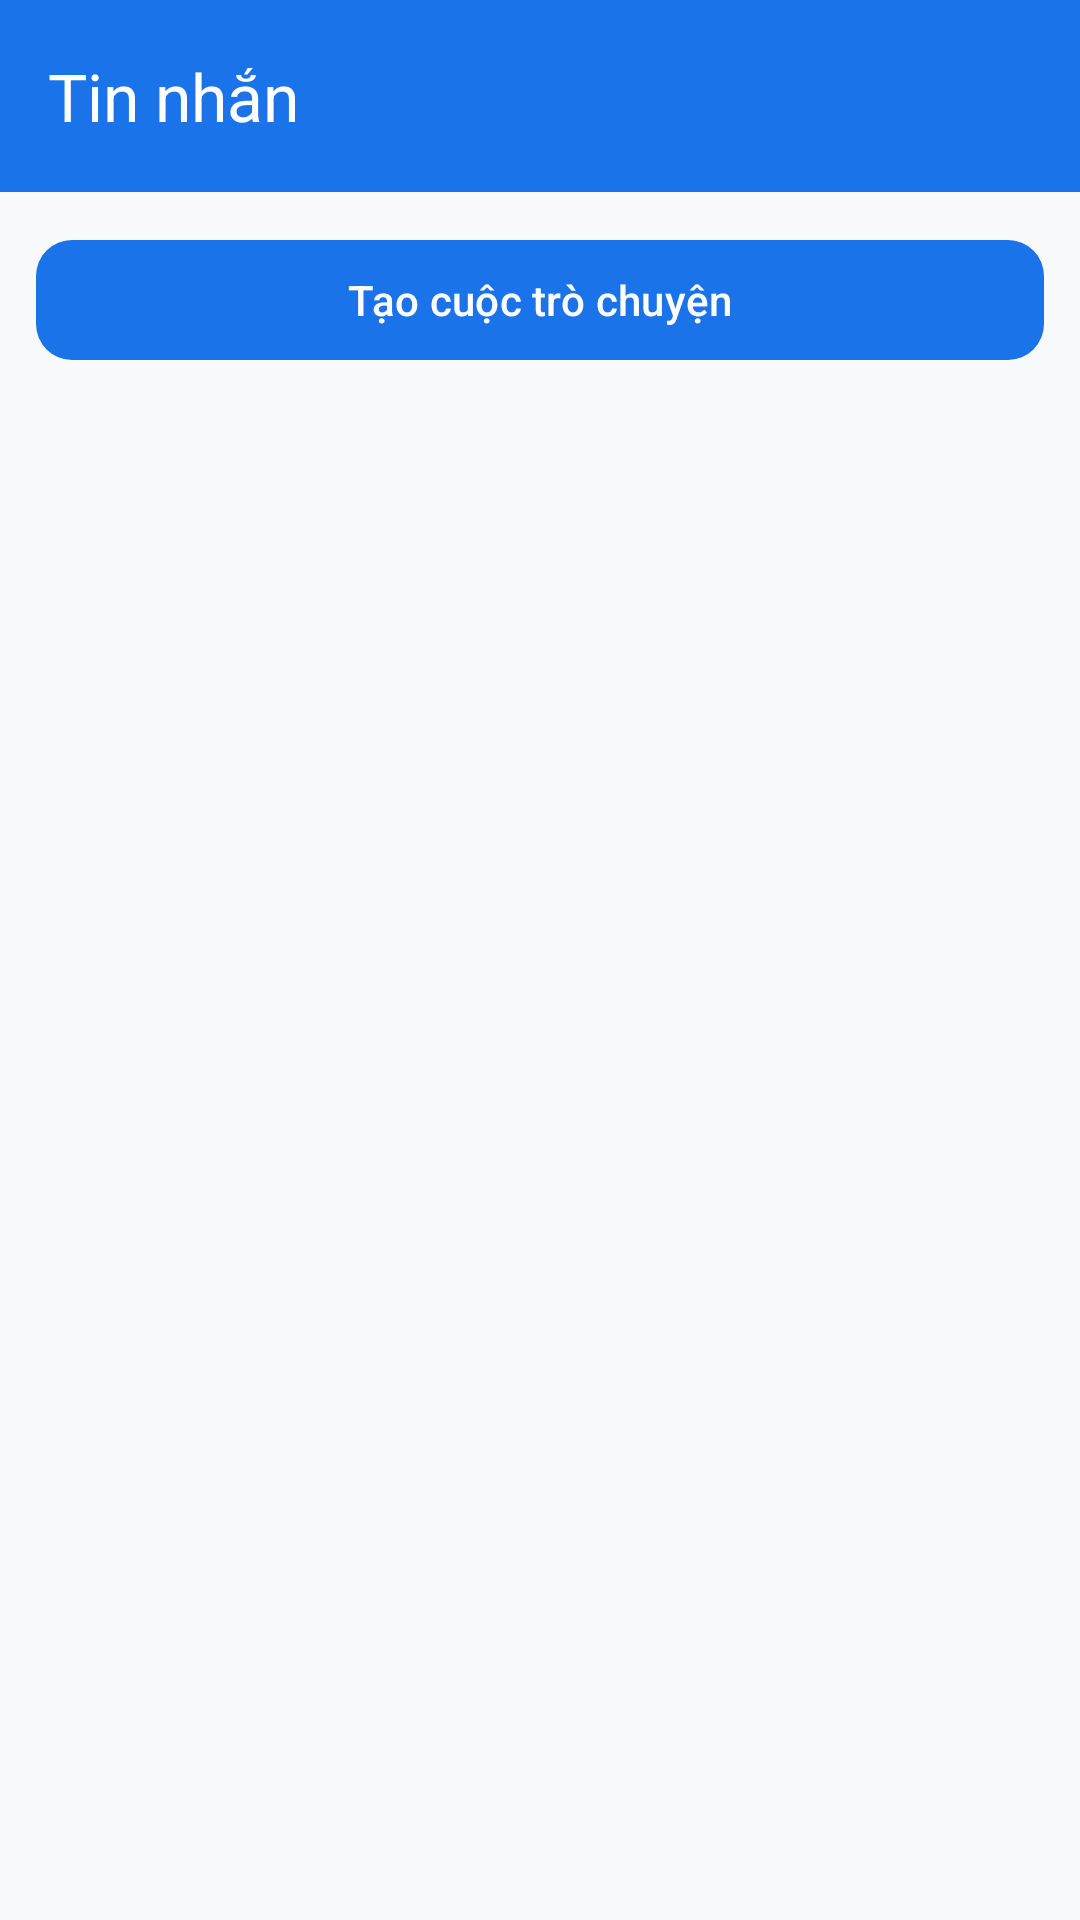

Android layout source for this screen:
<!-- AndroidManifest.xml: application theme Theme.MelobiNhóm5 -->
<!-- res/layout/activity_conversation_list.xml -->
<LinearLayout
    xmlns:android="http://schemas.android.com/apk/res/android"
    xmlns:app="http://schemas.android.com/apk/res-auto"
    xmlns:tools="http://schemas.android.com/tools"
    android:layout_width="match_parent"
    android:layout_height="match_parent"
    android:orientation="vertical"
    android:background="@color/melobi_background">

    <com.google.android.material.appbar.MaterialToolbar
        android:id="@+id/toolbarConversations"
        android:layout_width="match_parent"
        android:layout_height="?attr/actionBarSize"
        android:background="@color/melobi_primary"
        app:title="Tin nhắn"
        app:titleTextColor="@color/white"
        app:navigationIcon="@drawable/ic_arrow_back"
        app:navigationIconTint="@color/white"/>

    <com.google.android.material.button.MaterialButton
        android:id="@+id/btnNewConversation"
        android:layout_width="match_parent"
        android:layout_height="wrap_content"
        android:layout_margin="12dp"
        android:text="Tạo cuộc trò chuyện"
        app:cornerRadius="12dp"/>

    <FrameLayout
        android:layout_width="match_parent"
        android:layout_height="0dp"
        android:layout_weight="1">

        <androidx.recyclerview.widget.RecyclerView
            android:id="@+id/rvConversations"
            android:layout_width="match_parent"
            android:layout_height="match_parent"
            android:clipToPadding="false"
            android:paddingBottom="12dp"
            tools:listitem="@layout/item_conversation"/>

        <TextView
            android:id="@+id/tvConversationsEmpty"
            android:layout_width="match_parent"
            android:layout_height="match_parent"
            android:gravity="center"
            android:text="Chưa có cuộc trò chuyện nào"
            android:textColor="@color/text_secondary"
            android:visibility="gone"
            tools:visibility="visible"/>

        <ProgressBar
            android:id="@+id/progressConversations"
            android:layout_width="wrap_content"
            android:layout_height="wrap_content"
            android:layout_gravity="center"
            android:visibility="gone"/>

    </FrameLayout>

</LinearLayout>
<!-- res/layout/item_conversation.xml (included above) -->
<?xml version="1.0" encoding="utf-8"?>
<com.google.android.material.card.MaterialCardView xmlns:android="http://schemas.android.com/apk/res/android"
    xmlns:app="http://schemas.android.com/apk/res-auto"
    xmlns:tools="http://schemas.android.com/tools"
    android:layout_width="match_parent"
    android:layout_height="wrap_content"
    android:layout_marginVertical="6dp"
    app:cardBackgroundColor="@color/white"
    app:cardCornerRadius="12dp"
    app:cardElevation="0dp"
    app:strokeColor="@color/divider_color"
    app:strokeWidth="1dp">

    <RelativeLayout
        android:layout_width="match_parent"
        android:layout_height="wrap_content"
        android:padding="14dp">

        <TextView
            android:id="@+id/tvConversationAvatar"
            android:layout_width="44dp"
            android:layout_height="44dp"
            android:layout_alignParentStart="true"
            android:layout_centerVertical="true"
            android:background="@drawable/bg_avatar_circle"
            android:gravity="center"
            android:textColor="@color/white"
            android:textSize="16sp"
            android:textStyle="bold"
            tools:text="B" />

        <LinearLayout
            android:layout_width="match_parent"
            android:layout_height="wrap_content"
            android:layout_centerVertical="true"
            android:layout_marginStart="12dp"
            android:layout_toStartOf="@id/layoutConversationMeta"
            android:layout_toEndOf="@id/tvConversationAvatar"
            android:orientation="vertical">

            <TextView
                android:id="@+id/tvConversationName"
                android:layout_width="match_parent"
                android:layout_height="wrap_content"
                android:ellipsize="end"
                android:maxLines="1"
                android:textColor="@color/text_primary"
                android:textSize="15sp"
                android:textStyle="bold"
                tools:text="Bảo Minh" />

            <TextView
                android:id="@+id/tvConversationLastMessage"
                android:layout_width="match_parent"
                android:layout_height="wrap_content"
                android:layout_marginTop="4dp"
                android:ellipsize="end"
                android:maxLines="1"
                android:textColor="@color/text_secondary"
                android:textSize="13sp"
                tools:text="Tin nhắn mới nhất" />
        </LinearLayout>

        <LinearLayout
            android:id="@+id/layoutConversationMeta"
            android:layout_width="wrap_content"
            android:layout_height="wrap_content"
            android:layout_alignParentEnd="true"
            android:layout_centerVertical="true"
            android:gravity="end"
            android:orientation="vertical">

            <TextView
                android:id="@+id/tvConversationTime"
                android:layout_width="wrap_content"
                android:layout_height="wrap_content"
                android:textColor="@color/text_tertiary"
                android:textSize="12sp"
                tools:text="5 phút" />

            <View
                android:id="@+id/viewUnreadDot"
                android:layout_width="10dp"
                android:layout_height="10dp"
                android:layout_marginTop="8dp"
                android:background="@drawable/bg_unread_dot"
                android:visibility="gone" />
        </LinearLayout>
    </RelativeLayout>
</com.google.android.material.card.MaterialCardView>
<!-- resources referenced by this layout -->
<resources>
  <color name="divider_color">#E8EAED</color>
  <color name="melobi_background">#F8F9FA</color>
  <color name="melobi_primary">#1A73E8</color>
  <color name="text_primary">#202124</color>
  <color name="text_secondary">#5F6368</color>
  <color name="text_tertiary">#80868B</color>
  <color name="white">#FFFFFFFF</color>
  <!-- drawable bg_avatar_circle (drawable) -->
  <?xml version="1.0" encoding="utf-8"?>
  <shape xmlns:android="http://schemas.android.com/apk/res/android"
      android:shape="oval">
      <solid android:color="@color/melobi_primary" />
  </shape>
  <!-- drawable bg_unread_dot (drawable) -->
  <?xml version="1.0" encoding="utf-8"?>
  <shape xmlns:android="http://schemas.android.com/apk/res/android"
      android:shape="oval">
      <solid android:color="@color/melobi_primary" />
      <size
          android:width="10dp"
          android:height="10dp" />
  </shape>
  <style name="Theme.MelobiNhóm5" parent="Base.Theme.MelobiNhóm5" />
  <style name="Base.Theme.MelobiNhóm5" parent="Theme.Material3.DayNight.NoActionBar">
          <item name="colorPrimary">@color/melobi_primary</item>
          <item name="colorPrimaryVariant">@color/melobi_primary_dark</item>
          <item name="colorOnPrimary">@color/white</item>
          <item name="android:colorBackground">@color/melobi_background</item>
          <item name="colorSurface">@color/melobi_surface</item>
          <item name="android:statusBarColor">@color/melobi_primary_dark</item>
          <item name="android:windowLayoutInDisplayCutoutMode" tools:targetApi="27">shortEdges</item>
      </style>
  <color name="melobi_primary_dark">#1557B0</color>
  <color name="melobi_surface">#FFFFFF</color>
</resources>
